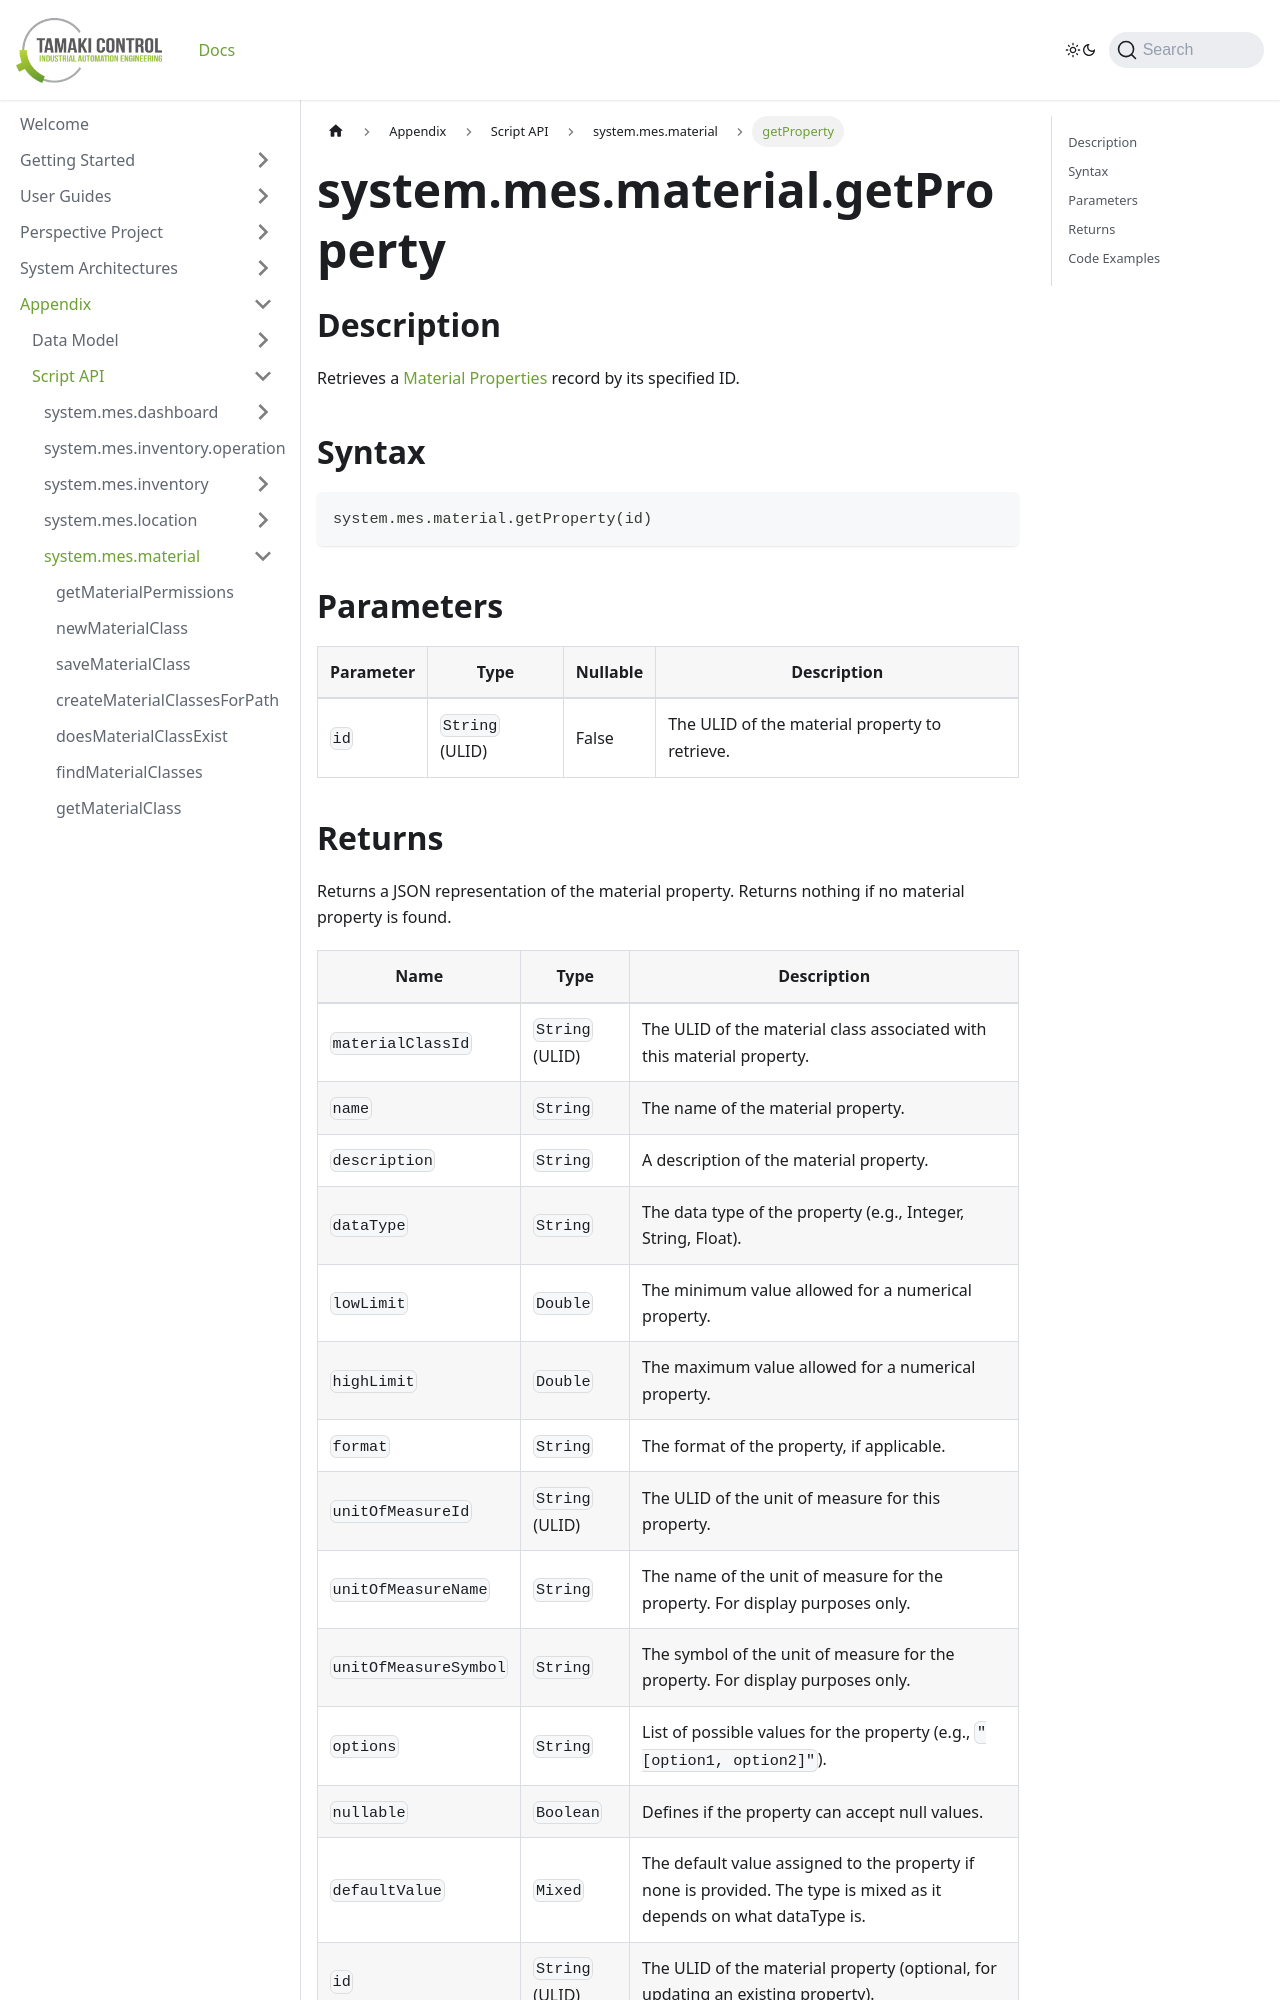

repository: TamakiControl/tamaki-mes-docs · page: docs/appendix/script-api/material-script-api/get-property/index.html · generator: docusaurus

---
sidebar_position: 31
title: "getProperty"
description: "Retrieves a material property by its ID."
---

# system.mes.material.getProperty

## Description

Retrieves a [Material Properties](../../data-model/material-model/material-property) record by its specified ID.

## Syntax

```python
system.mes.material.getProperty(id)
```

## Parameters

| Parameter | Type            | Nullable | Description                                    |
|-----------|-----------------|----------|------------------------------------------------|
| `id`      | `String` (ULID) | False    | The ULID of the material property to retrieve. |
